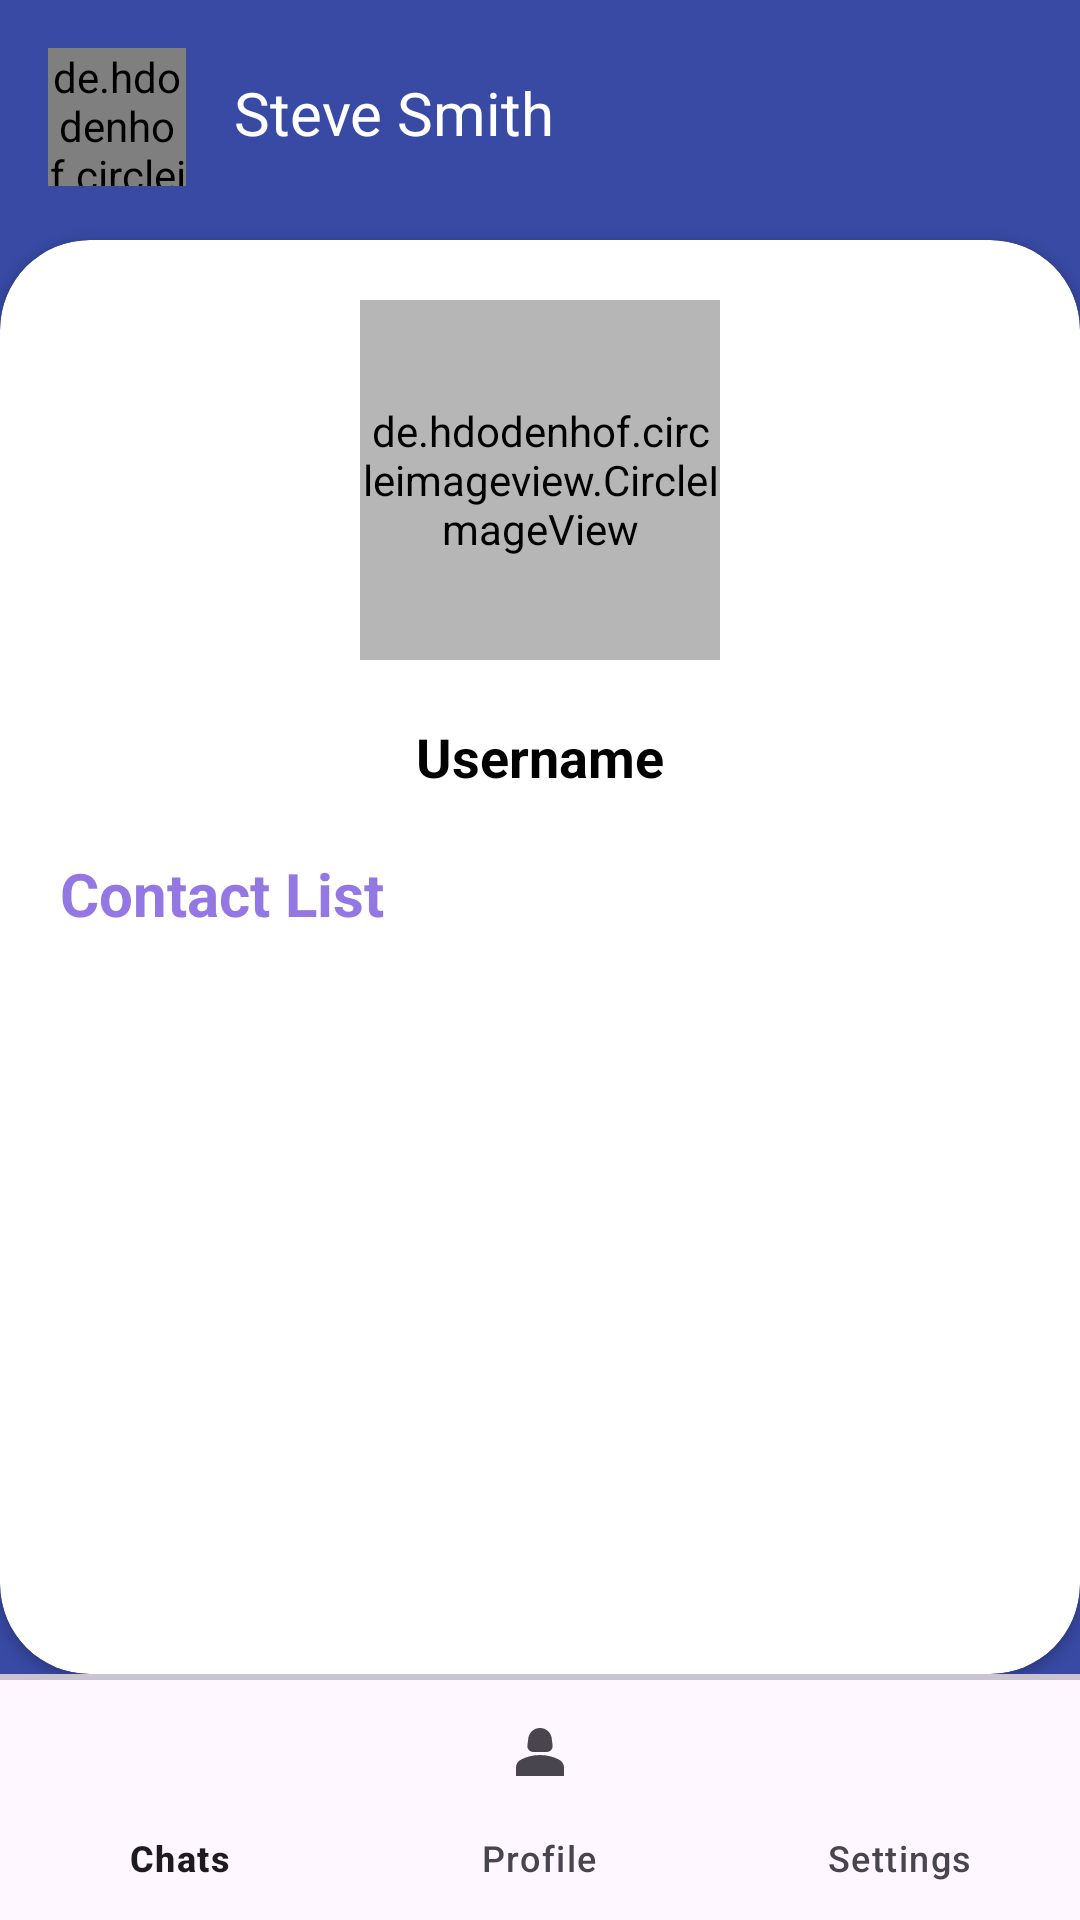

This screen was rendered from an Android layout file. Write that file and the resources it references.
<!-- AndroidManifest.xml: application theme Theme.Barta_a_Messenger_App -->
<!-- res/layout/activity_profile.xml -->
<?xml version="1.0" encoding="utf-8"?>
<RelativeLayout xmlns:android="http://schemas.android.com/apk/res/android"
xmlns:app="http://schemas.android.com/apk/res-auto"
xmlns:tools="http://schemas.android.com/tools"
android:layout_width="match_parent"
android:layout_height="match_parent"
tools:context=".HomeScreen">


<FrameLayout
    android:id="@+id/main_frame_layout"
    android:layout_width="match_parent"
    android:layout_height="match_parent"
    android:layout_above="@id/divider"
    android:layout_marginBottom="0dp"
    android:background="#394AA5">

    <androidx.constraintlayout.widget.ConstraintLayout
        android:layout_width="match_parent"
        android:layout_height="match_parent">

        <LinearLayout
            android:layout_width="match_parent"
            android:layout_height="wrap_content"
            tools:ignore="MissingConstraints">
            <de.hdodenhof.circleimageview.CircleImageView
                android:id="@+id/roundImageView"
                android:layout_width="46dp"
                android:layout_height="46dp"
                android:layout_margin="16dp"
                android:background="@drawable/round_shape"
                android:src="@drawable/profile_icon"/>

            <TextView
                android:id="@+id/textView3"
                android:layout_width="220dp"
                android:layout_height="27dp"
                android:text="Steve Smith"
                android:textColor="#FFFFFF"
                android:textSize="20dp"
                android:layout_marginTop="24dp"
                tools:ignore="MissingConstraints"
                tools:layout_editor_absoluteY="16dp" />

        </LinearLayout>

        <androidx.cardview.widget.CardView
            android:layout_width="match_parent"
            android:layout_height="match_parent"
            android:layout_marginTop="80dp"
            android:background="@drawable/card_view_shape"
            app:cardCornerRadius="30dp"
            >

            <RelativeLayout
                android:id="@+id/profile"
                android:layout_width="match_parent"
                android:layout_height="match_parent"
                android:layout_gravity="center"
                android:gravity="center">

                <de.hdodenhof.circleimageview.CircleImageView
                    android:id="@+id/profilePicture"
                    android:layout_width="120dp"
                    android:layout_height="120dp"
                    android:layout_centerHorizontal="true"
                    android:layout_marginStart="20dp"
                    android:layout_marginTop="20dp"
                    android:layout_marginEnd="20dp"
                    android:layout_marginBottom="20dp"
                    android:background="@drawable/round_shape"
                    android:backgroundTint="#B6B6B6"
                    android:scaleType="centerCrop"
                    android:src="@drawable/profile_icon" />


                <TextView
                    android:id="@+id/username"
                    android:layout_width="wrap_content"
                    android:layout_height="wrap_content"
                    android:layout_below="@id/profilePicture"
                    android:layout_centerHorizontal="true"

                    android:text="Username"
                    android:textSize="18sp"
                    android:textStyle="bold"
                    android:textColor="@color/black"/>

                <TextView
                    android:id="@+id/contact_list"
                    android:layout_width="match_parent"
                    android:layout_height="wrap_content"
                    android:text="Contact List"
                    android:textSize="20dp"
                    android:layout_margin="20dp"
                    android:layout_below="@+id/username"
                    android:textColor="#9377E3"
                    android:textStyle="bold"/>


                    
                <androidx.recyclerview.widget.RecyclerView
                    android:id="@+id/recyclerView"
                    android:layout_width="match_parent"
                    android:layout_height="match_parent"
                    android:layout_below="@+id/contact_list" />


            </RelativeLayout>
        </androidx.cardview.widget.CardView>
    </androidx.constraintlayout.widget.ConstraintLayout>
</FrameLayout>

<com.google.android.material.divider.MaterialDivider
    android:layout_width="match_parent"
    android:layout_height="2dp"
    android:layout_above="@id/bottom_navigation"
    android:id="@+id/divider" />

<com.google.android.material.bottomnavigation.BottomNavigationView
    android:layout_width="match_parent"
    android:layout_height="wrap_content"
    android:layout_alignParentBottom="true"
    android:background="?attr/selectableItemBackgroundBorderless"
    android:id="@+id/bottom_navigation"
    app:menu="@menu/bottom_navigation_menu" />

</RelativeLayout>
<!-- resources referenced by this layout -->
<resources>
  <color name="black">#FF000000</color>
  <!-- drawable card_view_shape (drawable) -->
  <?xml version="1.0" encoding="utf-8"?>
  <shape xmlns:android="http://schemas.android.com/apk/res/android">
      <corners
          android:topLeftRadius="30dp"
          android:topRightRadius="30dp" />
      <solid android:color="@android:color/white" />
  </shape>
  <!-- drawable profile_icon (drawable) -->
  <vector android:height="24dp" android:tint="#7A0CD4"
      android:viewportHeight="24" android:viewportWidth="24"
      android:width="24dp" xmlns:android="http://schemas.android.com/apk/res/android">
      <path android:fillColor="@android:color/white" android:pathData="M18.39,14.56C16.71,13.7 14.53,13 12,13c-2.53,0 -4.71,0.7 -6.39,1.56C4.61,15.07 4,16.1 4,17.22V20h16v-2.78C20,16.1 19.39,15.07 18.39,14.56z"/>
      <path android:fillColor="@android:color/white" android:pathData="M9.78,12h4.44c1.21,0 2.14,-1.06 1.98,-2.26l-0.32,-2.45C15.57,5.39 13.92,4 12,4S8.43,5.39 8.12,7.29L7.8,9.74C7.64,10.94 8.57,12 9.78,12z"/>
  </vector>
  <!-- drawable round_shape (drawable) -->
  <?xml version="1.0" encoding="utf-8"?>
  <shape xmlns:android="http://schemas.android.com/apk/res/android"
      android:shape="oval">
      <solid android:color="#FFFFFF" /> 
  </shape>
  <style name="Theme.Barta_a_Messenger_App" parent="Base.Theme.Barta_a_Messenger_App" />
  <style name="Base.Theme.Barta_a_Messenger_App" parent="Theme.Material3.DayNight.NoActionBar">
  
          <item name="colorOnPrimary">@color/white</item>
  
          
  
  
          <item name="android:statusBarColor">@color/my_primary</item>
  
          
          
  
      </style>
  <color name="white">#FFFFFFFF</color>
  <color name="my_primary">#5E35B1</color>
</resources>
